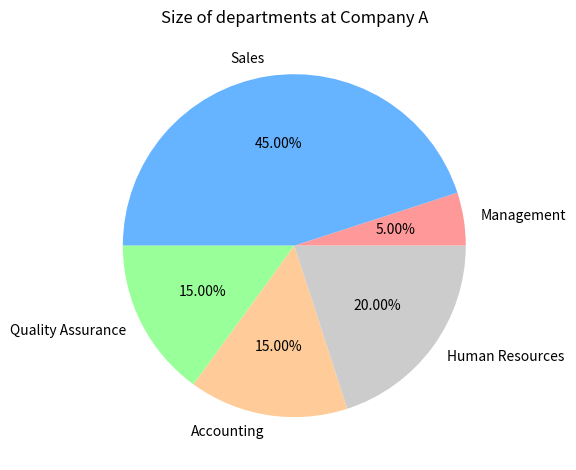

This figure's Python source:
from matplotlib import pyplot as plt

# Slice values, labels and colors
slices = [1, 9, 3, 3, 4]
labels = ["Management", "Sales", "Quality Assurance", "Accounting", "Human Resources"]
colors = ["#ff9999", "#66b3ff", "#99ff99", "#ffcc99", "#cccccc"]

# Plot the relative sizes of each department at a mock company
# Show the percentages of each slice, with two decimal places
plt.pie(slices, labels=labels, colors=colors, autopct="%1.2f%%")

plt.title("Size of departments at Company A")
plt.tight_layout()
plt.savefig("pie_chart_demo.png")
plt.show()
